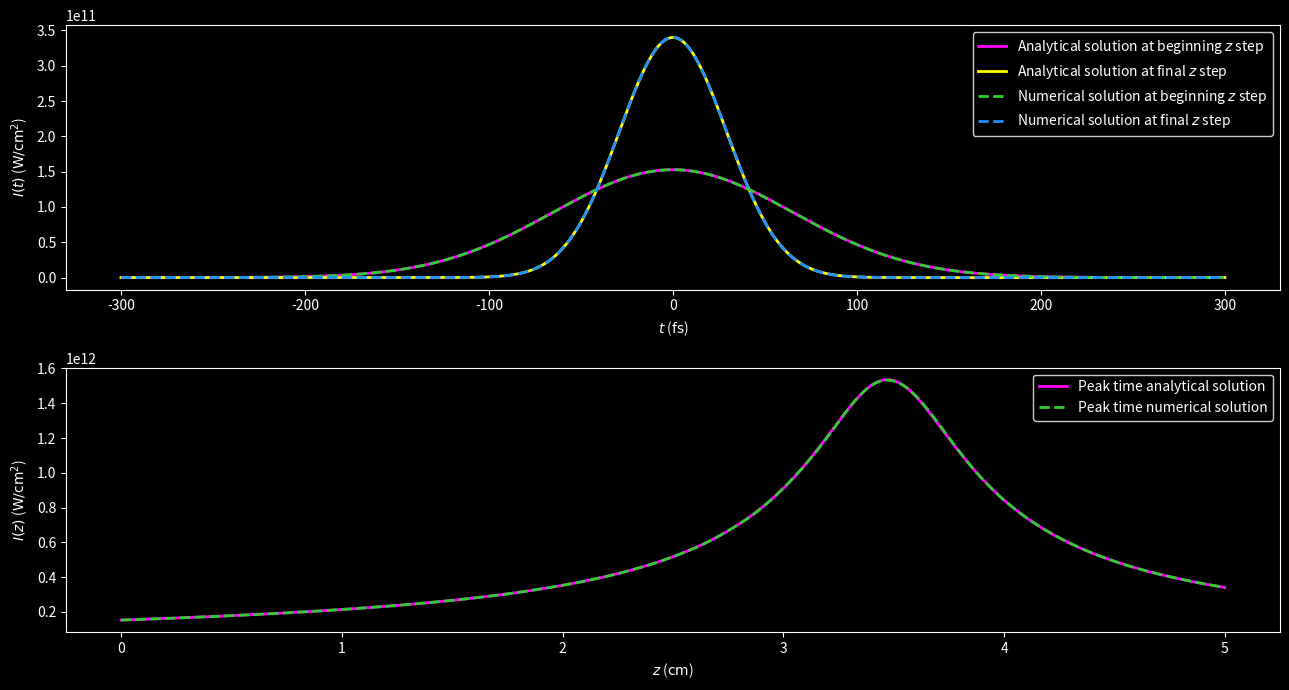
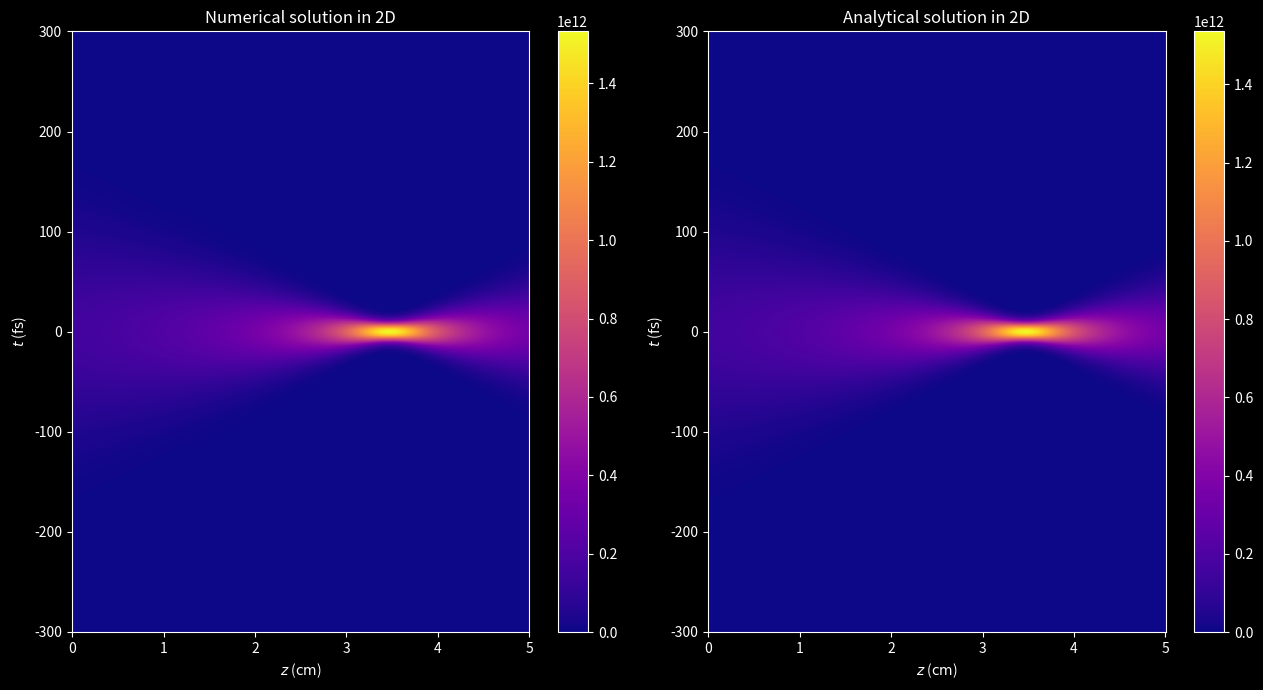
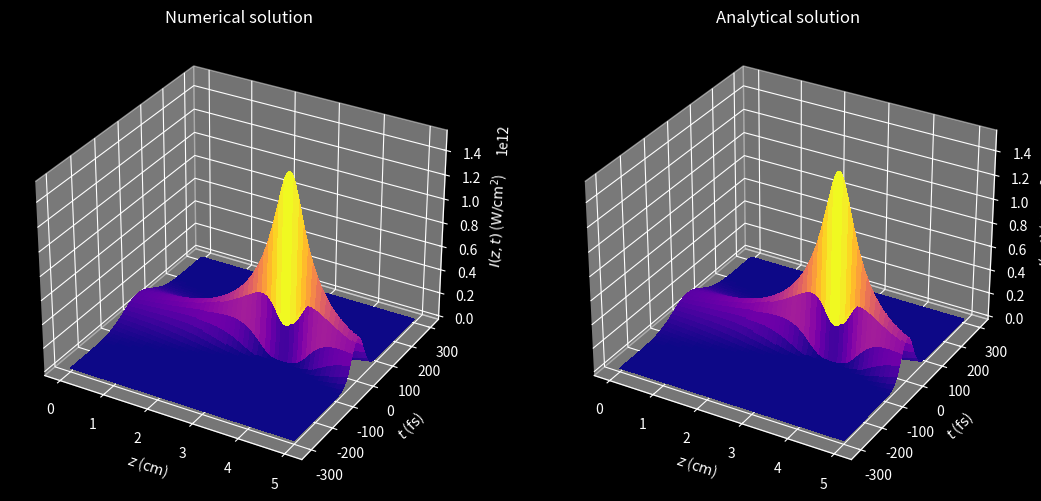

These charts were generated, in order, by the following Python code:
"""
This program solves the 1D propagation equation of a laser pulse
due to second order group velocity dispersion (GVD).

Numerical discretization: Finite Differences Method (FDM)
    - Method: Crank-Nicolson (CN) scheme.
    - Initial condition: Gaussian.
    - Boundary conditions: homogeneous Dirichlet.

UPPE:           ∂ℰ/∂z = -ik''/2 ∂²E/∂t²


E: envelope.
i: imaginary unit.
z: distance coordinate.
t: time coordinate.
k'': GVD coefficient of 2nd order.
"""

import matplotlib as mpl
import matplotlib.pyplot as plt
import numpy as np
from scipy.sparse import diags_array
from scipy.sparse.linalg import spsolve
from tqdm import tqdm


def initial_condition(time, im_unit, beam_parameters):
    """
    Set the chirped Gaussian beam.

    Parameters:
    - time (array): time array
    - im_unit (complex): square root of -1
    - beam_parameters (dict): dictionary containing the beam parameters
        - amplitude (float): amplitude of the Gaussian beam
        - peak_time (float): time when the Gaussian beam reaches its peak intensity
        - chirp (float): chirp of the Gaussian beam introduced by some optical system

    Returns:
    - array: Gaussian beam envelope's initial condition
    """
    amplitude = beam_parameters["AMPLITUDE"]
    peak_time = beam_parameters["PEAK_TIME"]
    chirp = beam_parameters["CHIRP"]
    gaussian_envelope = amplitude * np.exp(
        -(1 + im_unit * chirp) * (time / peak_time) ** 2
    )

    return gaussian_envelope


def crank_nicolson_diags(nodes, position, coefficient):
    """
    Set the three diagonals for the Crank-Nicolson array with centered differences.

    Parameters:
    - nodes (int): number of time nodes
    - position (str): position of the Crank-Nicolson array (left or right)
    - coefficient (float): coefficient for the diagonal elements

    Returns:
    - tuple: upper, main, and lower Crank-Nicolson diagonals
    """
    main_coefficient = 1 + 2 * coefficient

    diag_m1 = np.full(nodes - 1, -coefficient)
    diag_0 = np.full(nodes, main_coefficient)
    diag_p1 = np.full(nodes - 1, -coefficient)

    diag_p1[0], diag_m1[-1] = 0, 0
    if position == "LEFT":
        diag_0[0], diag_0[-1] = 1, 1
    elif position == "RIGHT":
        diag_0[0], diag_0[-1] = 0, 0

    return diag_m1, diag_0, diag_p1


def crank_nicolson_array(nodes, position, coefficient):
    """
    Set the Crank-Nicolson sparse array in CSR format using the diagonals.

    Parameters:
    - nodes (int): number of time nodes
    - position (str): position of the Crank-Nicolson array (left or right)
    - coefficient (float): coefficient for the diagonal elements

    Returns:
    - array: Crank-Nicolson sparse array in CSR format
    """
    diag_m1, diag_0, diag_p1 = crank_nicolson_diags(nodes, position, coefficient)

    diags = [diag_m1, diag_0, diag_p1]
    offset = [-1, 0, 1]
    crank_nicolson_output = diags_array(diags, offsets=offset, format="csr")

    return crank_nicolson_output


def crank_nicolson_step(left_array, right_array, current_envelope, next_envelope):
    """
    Compute one step of the Crank-Nicolson propagation scheme.

    Parameters:
    - left_array: sparse array for left-hand side
    - right_array: sparse array for right-hand side
    - current_envelope: envelope at step k
    - next_envelope: pre-allocated array for envelope at step k + 1
    """
    b_array = right_array @ current_envelope
    next_envelope[:] = spsolve(left_array, b_array)


IM_UNIT = 1j
PI = np.pi

## Set parameters (grid spacing, propagation step, etc.)
# Propagation (z) grid
INI_DIST_COOR, FIN_DIST_COOR, N_STEPS = 0, 5e-2, 1000
DIST_STEP_LEN = (FIN_DIST_COOR - INI_DIST_COOR) / N_STEPS
# Time (t) grid
INI_TIME_COOR, FIN_TIME_COOR, I_TIME_NODES = -300e-15, 300e-15, 2048
N_TIME_NODES = I_TIME_NODES + 2
TIME_STEP_LEN = (FIN_TIME_COOR - INI_TIME_COOR) / (N_TIME_NODES - 1)
PEAK_NODE = N_TIME_NODES // 2
# Angular frequency (ω) grid
FRQ_STEP_LEN = 2 * PI / (N_TIME_NODES * TIME_STEP_LEN)
INI_FRQ_COOR_W1 = 0
FIN_FRQ_COOR_W1 = PI / TIME_STEP_LEN - FRQ_STEP_LEN
INI_FRQ_COOR_W2 = -PI / TIME_STEP_LEN
FIN_FRQ_COOR_W2 = -FRQ_STEP_LEN
dist_array = np.linspace(INI_DIST_COOR, FIN_DIST_COOR, N_STEPS + 1)
time_array = np.linspace(INI_TIME_COOR, FIN_TIME_COOR, N_TIME_NODES)
dist_2d_array, time_2d_array = np.meshgrid(dist_array, time_array, indexing="ij")

## Set beam and media parameters
LIGHT_SPEED = 299792458
PERMITTIVITY = 8.8541878128e-12
LIN_REF_IND_WATER = 1.334
GVD_COEF_WATER = 241e-28

WAVELENGTH_0 = 800e-9
WAIST_0 = 75e-6
PEAK_TIME = 130e-15
ENERGY = 2.2e-6
CHIRP = -10

## Set dictionaries for better organization
MEDIA = {
    "WATER": {
        "LIN_REF_IND": LIN_REF_IND_WATER,
        "GVD_COEF": GVD_COEF_WATER,
        "INT_FACTOR": 0.5 * LIGHT_SPEED * PERMITTIVITY * LIN_REF_IND_WATER,
    },
    "VACUUM": {
        "LIGHT_SPEED": LIGHT_SPEED,
        "PERMITTIVITY": PERMITTIVITY,
    },
}

WAVENUMBER_0 = 2 * PI / WAVELENGTH_0
WAVENUMBER = 2 * PI * LIN_REF_IND_WATER / WAVELENGTH_0
POWER = ENERGY / (PEAK_TIME * np.sqrt(0.5 * PI))
INTENSITY = 2 * POWER / (PI * WAIST_0**2)
AMPLITUDE = np.sqrt(INTENSITY / MEDIA["WATER"]["INT_FACTOR"])

## Set dictionaries for better organization
BEAM = {
    "WAVELENGTH_0": WAVELENGTH_0,
    "WAIST_0": WAIST_0,
    "PEAK_TIME": PEAK_TIME,
    "ENERGY": ENERGY,
    "CHIRP": CHIRP,
    "WAVENUMBER_0": WAVENUMBER_0,
    "WAVENUMBER": WAVENUMBER,
    "POWER": POWER,
    "INTENSITY": INTENSITY,
    "AMPLITUDE": AMPLITUDE,
}

## Set loop variables
DELTA_T = -0.25 * DIST_STEP_LEN * MEDIA["WATER"]["GVD_COEF"] / TIME_STEP_LEN**2
envelope_current = np.empty([N_STEPS + 1, N_TIME_NODES], dtype=complex)
envelope_next = np.empty(N_TIME_NODES, dtype=complex)

## Set tridiagonal Crank-Nicolson matrices in csr_array format
MATRIX_CNT_1 = IM_UNIT * DELTA_T
left_operator = crank_nicolson_array(N_TIME_NODES, "LEFT", MATRIX_CNT_1)
right_operator = crank_nicolson_array(N_TIME_NODES, "RIGHT", -MATRIX_CNT_1)

## Set initial electric field wave packet
envelope_current[0, :] = initial_condition(time_array, IM_UNIT, BEAM)

## Propagation loop over desired number of steps
for k in tqdm(range(N_STEPS)):
    crank_nicolson_step(
        left_operator, right_operator, envelope_current[k, :], envelope_next
    )
    envelope_current[k + 1, :] = envelope_next

## Analytical solution for a Gaussian beam
# Set arrays
envelope_s = np.empty_like(envelope_current)

# Set variables
DISPERSION_LEN = 0.5 * BEAM["PEAK_TIME"] ** 2 / MEDIA["WATER"]["GVD_COEF"]
beam_duration = BEAM["PEAK_TIME"] * np.sqrt(
    (1 + BEAM["CHIRP"] * dist_array / DISPERSION_LEN) ** 2
    + (dist_array / DISPERSION_LEN) ** 2
)
gouy_phase = 0.5 * np.atan(-dist_array / (DISPERSION_LEN + BEAM["CHIRP"] * dist_array))
#
sqrt_term = np.sqrt(BEAM["PEAK_TIME"] / beam_duration[:, np.newaxis])
decay_exp_term = (time_array / beam_duration[:, np.newaxis]) ** 2
prop_exp_term = 1 + IM_UNIT * (
    BEAM["CHIRP"]
    + (1 + BEAM["CHIRP"] ** 2) * (dist_array[:, np.newaxis] / DISPERSION_LEN)
)
gouy_exp_term = IM_UNIT * gouy_phase[:, np.newaxis]

# Compute solution
envelope_s = (
    BEAM["AMPLITUDE"]
    * sqrt_term
    * np.exp(-decay_exp_term * prop_exp_term - gouy_exp_term)
)

### Plots
plt.style.use("dark_background")
cmap_option = mpl.colormaps["plasma"]
figsize_option = (13, 7)

## Set up conversion factors
DIST_FACTOR = 100
TIME_FACTOR = 1e15
AREA_FACTOR = 1e-4
# Set up plotting grid (cm, s)
dist_2d_array = DIST_FACTOR * dist_2d_array
time_2d_array = TIME_FACTOR * time_2d_array
dist_array = dist_2d_array[:, 0]
time_array = time_2d_array[0, :]

## Set up intensities (W/cm^2)
plot_int = AREA_FACTOR * MEDIA["WATER"]["INT_FACTOR"] * np.abs(envelope_current) ** 2
plot_int_s = AREA_FACTOR * MEDIA["WATER"]["INT_FACTOR"] * np.abs(envelope_s) ** 2

## Set up figure 1
fig1, (ax1, ax2) = plt.subplots(2, 1, figsize=figsize_option)
# Subplot 1
intensity_list = [
    (
        plot_int_s[0, :],
        "#FF00FF",  # Magenta
        "-",
        r"Analytical solution at beginning $z$ step",
    ),
    (
        plot_int_s[-1, :],
        "#FFFF00",  # Pure yellow
        "-",
        r"Analytical solution at final $z$ step",
    ),
    (
        plot_int[0, :],
        "#32CD32",  # Lime green
        "--",
        r"Numerical solution at beginning $z$ step",
    ),
    (
        plot_int[-1, :],
        "#1E90FF",  # Electric blue
        "--",
        r"Numerical solution at final $z$ step",
    ),
]
for data, color, style, label in intensity_list:
    ax1.plot(time_array, data, color, linestyle=style, linewidth=2, label=label)
ax1.set(xlabel=r"$t$ ($\mathrm{fs}$)", ylabel=r"$I(t)$ ($\mathrm{W/{cm}^2}$)")
ax1.legend(facecolor="black", edgecolor="white")
# Subplot 2
ax2.plot(
    dist_array,
    plot_int_s[:, PEAK_NODE],
    "#FF00FF",  # Magenta
    linestyle="-",
    linewidth=2,
    label="Peak time analytical solution",
)
ax2.plot(
    dist_array,
    plot_int[:, PEAK_NODE],
    "#32CD32",  # Lime green
    linestyle="--",
    linewidth=2,
    label="Peak time numerical solution",
)
ax2.set(xlabel=r"$z$ ($\mathrm{cm}$)", ylabel=r"$I(z)$ ($\mathrm{W/{cm}^2}$)")
ax2.legend(facecolor="black", edgecolor="white")

fig1.tight_layout()
plt.show()

## Set up figure 2
fig2, (ax3, ax4) = plt.subplots(1, 2, figsize=figsize_option)
# Subplot 1
fig2_1 = ax3.pcolormesh(dist_2d_array, time_2d_array, plot_int, cmap=cmap_option)
fig2.colorbar(fig2_1, ax=ax3)
ax3.set(xlabel=r"$z$ ($\mathrm{cm}$)", ylabel=r"$t$ ($\mathrm{fs}$)")
ax3.set_title("Numerical solution in 2D")
# Subplot 2
fig2_2 = ax4.pcolormesh(dist_2d_array, time_2d_array, plot_int_s, cmap=cmap_option)
fig2.colorbar(fig2_2, ax=ax4)
ax4.set(xlabel=r"$z$ ($\mathrm{cm}$)", ylabel=r"$t$ ($\mathrm{fs}$)")
ax4.set_title("Analytical solution in 2D")

fig2.tight_layout()
plt.show()

## Set up figure 3
fig3, (ax5, ax6) = plt.subplots(
    1, 2, figsize=figsize_option, subplot_kw={"projection": "3d"}
)
# Subplot 1
ax5.plot_surface(
    dist_2d_array,
    time_2d_array,
    plot_int,
    cmap=cmap_option,
    linewidth=0,
    antialiased=False,
)
ax5.set(
    xlabel=r"$z$ ($\mathrm{cm}$)",
    ylabel=r"$t$ ($\mathrm{fs}$)",
    zlabel=r"$I(z,t)$ ($\mathrm{W/{cm}^2}$)",
)
ax5.set_title("Numerical solution")
# Subplot 2
ax6.plot_surface(
    dist_2d_array,
    time_2d_array,
    plot_int_s,
    cmap=cmap_option,
    linewidth=0,
    antialiased=False,
)
ax6.set(
    xlabel=r"$z$ ($\mathrm{cm}$)",
    ylabel=r"$t$ ($\mathrm{fs}$)",
    zlabel=r"$I(z,t)$ ($\mathrm{W/{cm}^2}$)",
)
ax6.set_title("Analytical solution")

# fig3.tight_layout()
plt.show()
